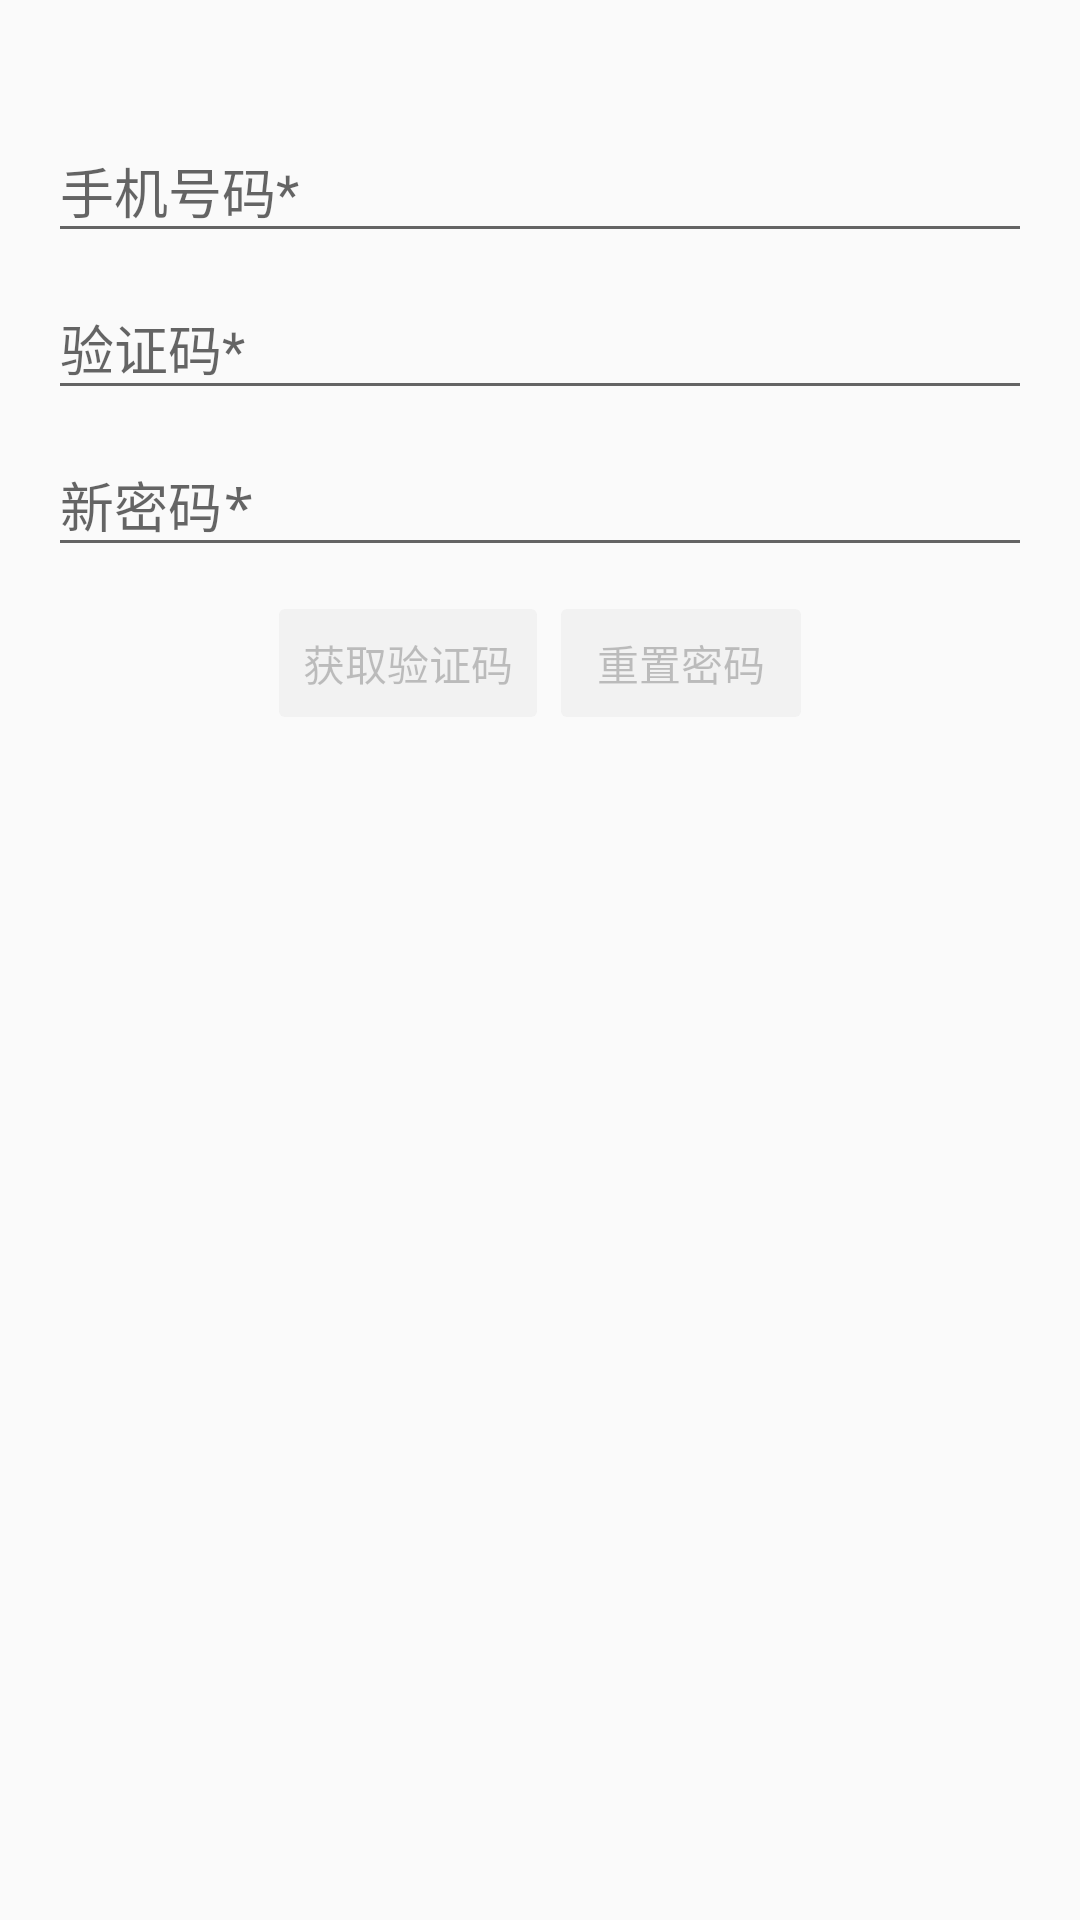

Produce the Android XML layout that renders to this screen, including the resource entries it uses.
<!-- AndroidManifest.xml: application theme AppTheme -->
<!-- res/layout/activity_forget_password.xml -->
<layout xmlns:android="http://schemas.android.com/apk/res/android"
    xmlns:tools="http://schemas.android.com/tools"
    tools:context="com.penn.jba.ForgetPasswordActivity">

    <data>

        <variable
            name="presenter"
            type="com.penn.jba.ForgetPasswordActivity" />
    </data>

    <LinearLayout
        android:layout_width="match_parent"
        android:layout_height="wrap_content"
        android:orientation="vertical">

        <ProgressBar
            android:id="@+id/job_progress"
            style="@android:style/Widget.Material.ProgressBar.Horizontal"
            android:layout_width="match_parent"
            android:layout_height="wrap_content"
            android:indeterminate="true"
            android:visibility="invisible" />

        <LinearLayout
            android:layout_width="match_parent"
            android:layout_height="match_parent"
            android:gravity="center_horizontal"
            android:orientation="vertical"
            android:paddingBottom="@dimen/activity_vertical_margin"
            android:paddingLeft="@dimen/activity_horizontal_margin"
            android:paddingRight="@dimen/activity_horizontal_margin"
            android:paddingTop="@dimen/activity_vertical_margin">

            <android.support.design.widget.TextInputLayout
                android:id="@+id/phone_input_layout"
                android:layout_width="match_parent"
                android:layout_height="wrap_content">

                <EditText
                    android:id="@+id/phone_input"
                    android:layout_width="match_parent"
                    android:layout_height="wrap_content"
                    android:hint="@string/prompt_phone"
                    android:inputType="number"
                    android:maxLines="1" />

            </android.support.design.widget.TextInputLayout>

            <android.support.design.widget.TextInputLayout
                android:id="@+id/verify_code_input_layout"
                android:layout_width="match_parent"
                android:layout_height="wrap_content">

                <EditText
                    android:id="@+id/verify_code_input"
                    android:layout_width="match_parent"
                    android:layout_height="wrap_content"
                    android:hint="@string/verify_code"
                    android:inputType="number"
                    android:maxLines="1" />

            </android.support.design.widget.TextInputLayout>

            <android.support.design.widget.TextInputLayout
                android:id="@+id/new_password_input_layout"
                android:layout_width="match_parent"
                android:layout_height="wrap_content">

                <EditText
                    android:id="@+id/new_password_input"
                    android:layout_width="match_parent"
                    android:layout_height="wrap_content"
                    android:hint="@string/new_password"
                    android:imeActionId="@+id/reset_password"
                    android:imeActionLabel="@string/reset_password"
                    android:imeOptions="actionUnspecified"
                    android:inputType="textPassword"
                    android:maxLines="1" />

            </android.support.design.widget.TextInputLayout>

            <LinearLayout
                android:layout_width="wrap_content"
                android:layout_height="wrap_content"
                android:layout_gravity="center"
                android:layout_marginTop="8dp">

                <Button
                    android:id="@+id/request_verify_code_button"
                    style="@style/Widget.AppCompat.Button.Colored"
                    android:layout_width="wrap_content"
                    android:layout_height="wrap_content"
                    android:enabled="false"
                    android:text="@string/request_verify_code" />

                <Button
                    android:id="@+id/reset_password_button"
                    style="@style/Widget.AppCompat.Button.Colored"
                    android:layout_width="wrap_content"
                    android:layout_height="wrap_content"
                    android:enabled="false"
                    android:text="@string/reset_password" />

            </LinearLayout>

        </LinearLayout>

    </LinearLayout>

</layout>
<!-- resources referenced by this layout -->
<resources>
  <dimen name="activity_horizontal_margin">16dp</dimen>
  <dimen name="activity_vertical_margin">16dp</dimen>
  <string name="new_password">新密码*</string>
  <string name="prompt_phone">手机号码*</string>
  <string name="request_verify_code">获取验证码</string>
  <string name="reset_password">重置密码</string>
  <string name="verify_code">验证码*</string>
  <style name="AppTheme" parent="Theme.AppCompat.Light">
          
          
          
          
      </style>
</resources>
